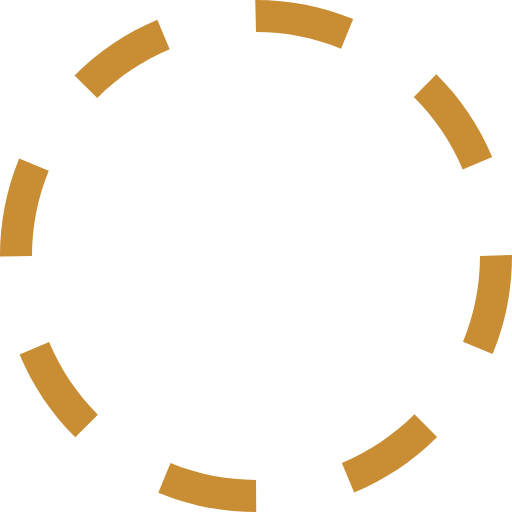
t = 0.00 s
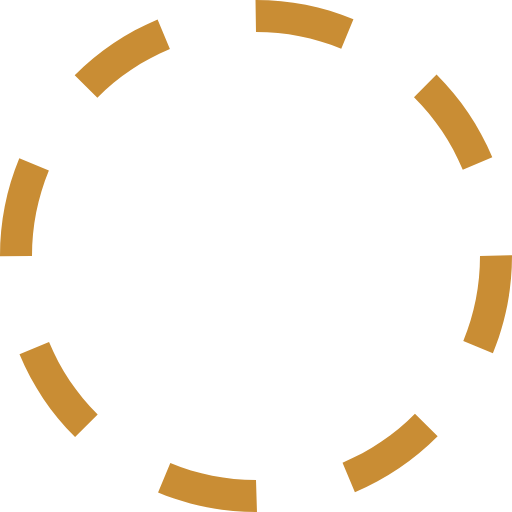
t = 0.38 s
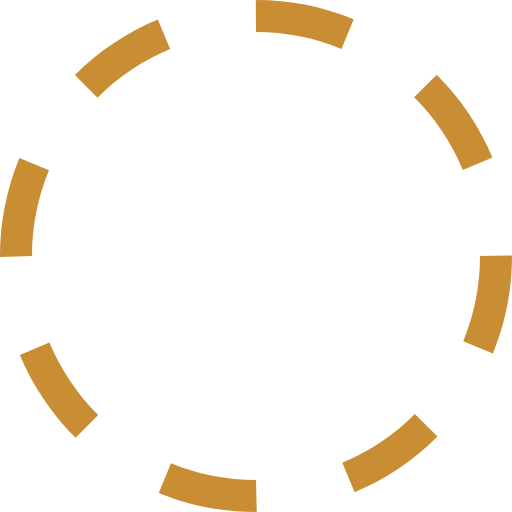
t = 0.75 s
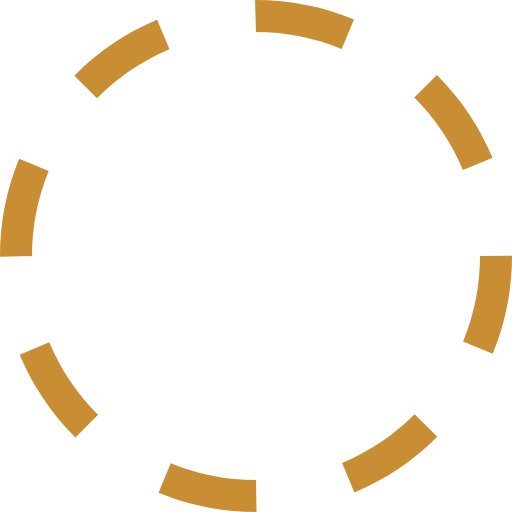
t = 1.13 s

The animated SVG that drew these frames (rendered in a browser with its animation timeline set to each time). Animation: 1 SMIL element (animateTransform=1); one cycle of 1.50 s, repeats indefinitely.

<?xml version="1.0" encoding="utf-8"?><svg xmlns="http://www.w3.org/2000/svg" height="69" width="69" viewBox="0 0 32 32"><g fill="#c98d34"><path transform="rotate(0,16,16) translate(1.6,1.6) scale(0.9,0.9)" d="M10.657013,28.944977C12.35199,29.644989,14.149017,30,16,30L16.015015,32 16,32C13.88501,32,11.830994,31.593994,9.8940125,30.794006z M25.903992,25.894989L27.319,27.307983C25.824005,28.804993,24.080017,29.972992,22.13501,30.781006L21.368011,28.934998C23.069,28.227997,24.595001,27.204987,25.903992,25.894989z M3.0700073,21.380981C3.7789917,23.082001,4.8040161,24.606995,6.1149902,25.914978L4.7030029,27.330994C3.2059937,25.837982,2.0350037,24.095001,1.223999,22.151001z M32,15.938995L32,16C32,18.118988,31.591003,20.177979,30.787018,22.121002L28.938995,21.35498C29.643005,19.656982,30,17.85498,30,16z M1.2000122,9.9100037L3.0490112,10.67099C2.3529968,12.362,2,14.153992,2,16L0,16.031006 0,16C0,13.891998,0.40301514,11.842987,1.2000122,9.9100037z M27.27301,4.6459961C28.77301,6.1359863,29.946991,7.8769836,30.761017,9.8179932L28.916992,10.59198C28.20401,8.8930054,27.177002,7.3699951,25.863007,6.0650024z M9.8340149,1.2309875L10.605011,3.0769958C8.9049988,3.7869873,7.381012,4.8129883,6.0750122,6.1259766L4.6570129,4.7149963C6.1490173,3.2160034,7.8909912,2.0440063,9.8340149,1.2309875z M15.953003,0L16,0C18.10199,0,20.145996,0.40197754,22.075012,1.1940002L21.315002,3.0440063C19.627991,2.3509827,17.839996,2,16,2z"><animateTransform attributeName="transform" attributeType="XML" type="rotate" from="0, 16, 16" to="360, 16, 16" dur="1.5s" repeatCount="indefinite" /></path></g></svg>
